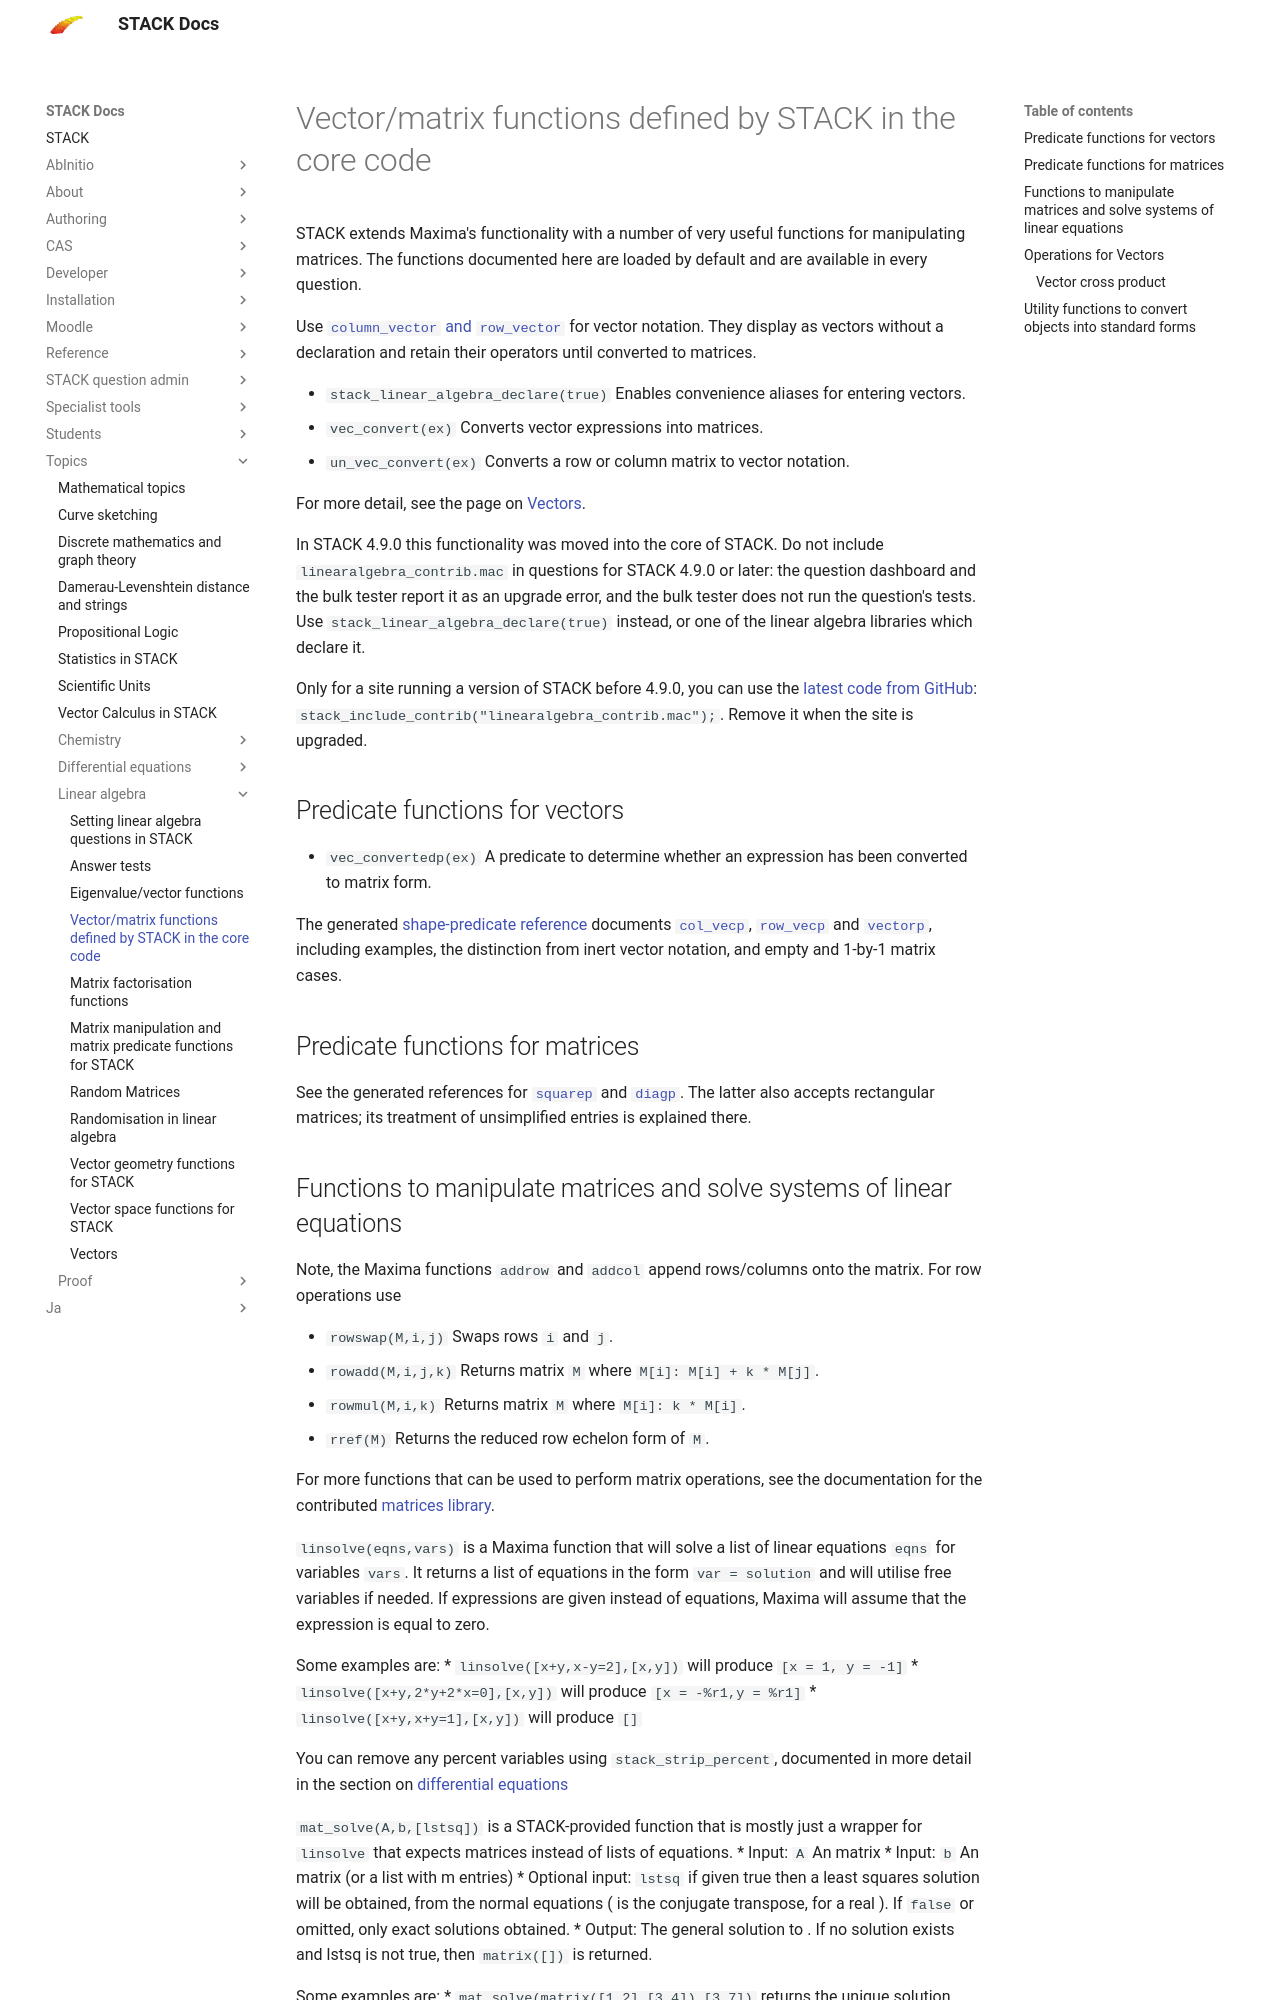

repository: maths/moodle-qtype_stack · page: en/Topics/Linear_algebra/Linear_algebra_core/index.html · generator: mkdocs

# Vector/matrix functions defined by STACK in the core code

STACK extends Maxima's functionality with a number of very useful functions for manipulating matrices.
The functions documented here are loaded by default and are available in every question. 

Use [`column_vector` and `row_vector`](../../CAS/Library/linearalgebra/vectors/index.md) for vector notation.
They display as vectors without a declaration and retain their operators until converted to matrices.

* `stack_linear_algebra_declare(true)` Enables convenience aliases for entering vectors.
* `vec_convert(ex)` Converts vector expressions into matrices.
* `un_vec_convert(ex)` Converts a row or column matrix to vector notation.

For more detail, see the page on [Vectors](Vectors.md).

In STACK 4.9.0 this functionality was moved into the core of STACK.  Do not include `linearalgebra_contrib.mac` in questions for STACK 4.9.0 or later: the question dashboard and the bulk tester report it as an upgrade error, and the bulk tester does not run the question's tests.  Use `stack_linear_algebra_declare(true)` instead, or one of the linear algebra libraries which declare it.

Only for a site running a version of STACK before 4.9.0, you can use the [latest code from GitHub](https://github.com/maths/moodle-qtype_stack/blob/master/stack/maxima/contrib/linearalgebra_contrib.mac): `stack_include_contrib("linearalgebra_contrib.mac");`.  Remove it when the site is upgraded.

## Predicate functions for vectors

* `vec_convertedp(ex)` A predicate to determine whether an expression has been converted to matrix form.

The generated [shape-predicate reference](../../CAS/Library/linearalgebra/predicates/index.md)
documents [`col_vecp`](../../CAS/Library/linearalgebra/predicates/index.md#col_vecp),
[`row_vecp`](../../CAS/Library/linearalgebra/predicates/index.md#row_vecp) and
[`vectorp`](../../CAS/Library/linearalgebra/predicates/index.md#vectorp), including examples,
the distinction from inert vector notation, and empty and 1-by-1 matrix cases.

## Predicate functions for matrices

See the generated references for
[`squarep`](../../CAS/Library/linearalgebra/predicates/index.md#squarep) and
[`diagp`](../../CAS/Library/linearalgebra/predicates/index.md#diagp).
The latter also accepts rectangular matrices; its treatment of unsimplified entries is explained there.
